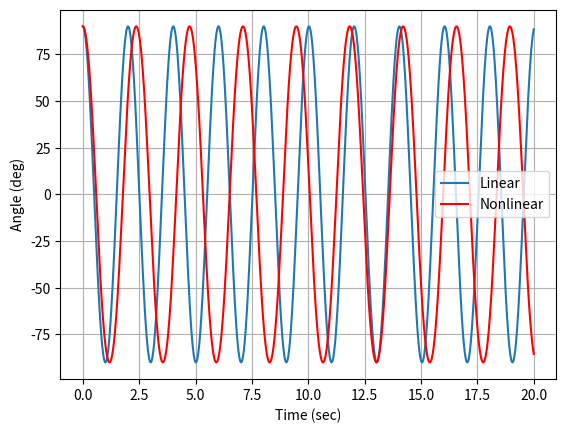

Reproduce this figure in Python.
import numpy as np
import matplotlib.pyplot as plt
import scipy.integrate as S

plt.close("all")

g = 9.81
L = 1.0
m = 5.0
K = 10.0
b = 10.0
c = 0.0
theta0 = 90*np.pi/180.
thetac = 0*30*np.pi/180.

def controller(x):
    thetacdot = 0.0
    theta = x[0]
    thetadot = x[1]
    eint = x[2]
    e = thetac - theta
    edot = thetacdot - thetadot
    #T = K(s^2 + b*s + c)/s
    #T = K*s + K*b + K*c/s
    T = 0.0 #K*b*e + K*edot + K*c*eint
    return T,e

def DerivativesNL(x,t):
    theta = x[0]
    thetadot = x[1]
    eint = x[2]
    T,e = controller(x)
    thetaddot = -g/L*np.sin(theta) + T/(m*L**2)
    eintdot = e
    xdot = np.asarray([thetadot,thetaddot,eintdot])
    return xdot
    
def Derivatives(x,t):
    theta = x[0]
    thetadot = x[1]
    eint = x[2]
    T,e = controller(x)
    xdot = np.matmul(A,x) + B*T + B2*e
    return xdot
    
A = np.asarray([[0,1,0],[-g/L,0,0],[0,0,0]])
B = np.asarray([0,1/(m*L**2),0])
B2 = np.asarray([0,0,1])
#eigs = np.linalg.eig(A)
#print(eigs)
xinitial = np.asarray([theta0,0,0])
tout = np.linspace(0,20,1000)
xout = S.odeint(Derivatives,xinitial,tout)
xoutNL = S.odeint(DerivativesNL,xinitial,tout)

plt.plot(tout,xout[:,0]*180/np.pi,label="Linear")
plt.plot(tout,xoutNL[:,0]*180./np.pi,'r-',label="Nonlinear")
plt.xlabel('Time (sec)')
plt.ylabel('Angle (deg)')
plt.legend()
plt.grid()

plt.show()